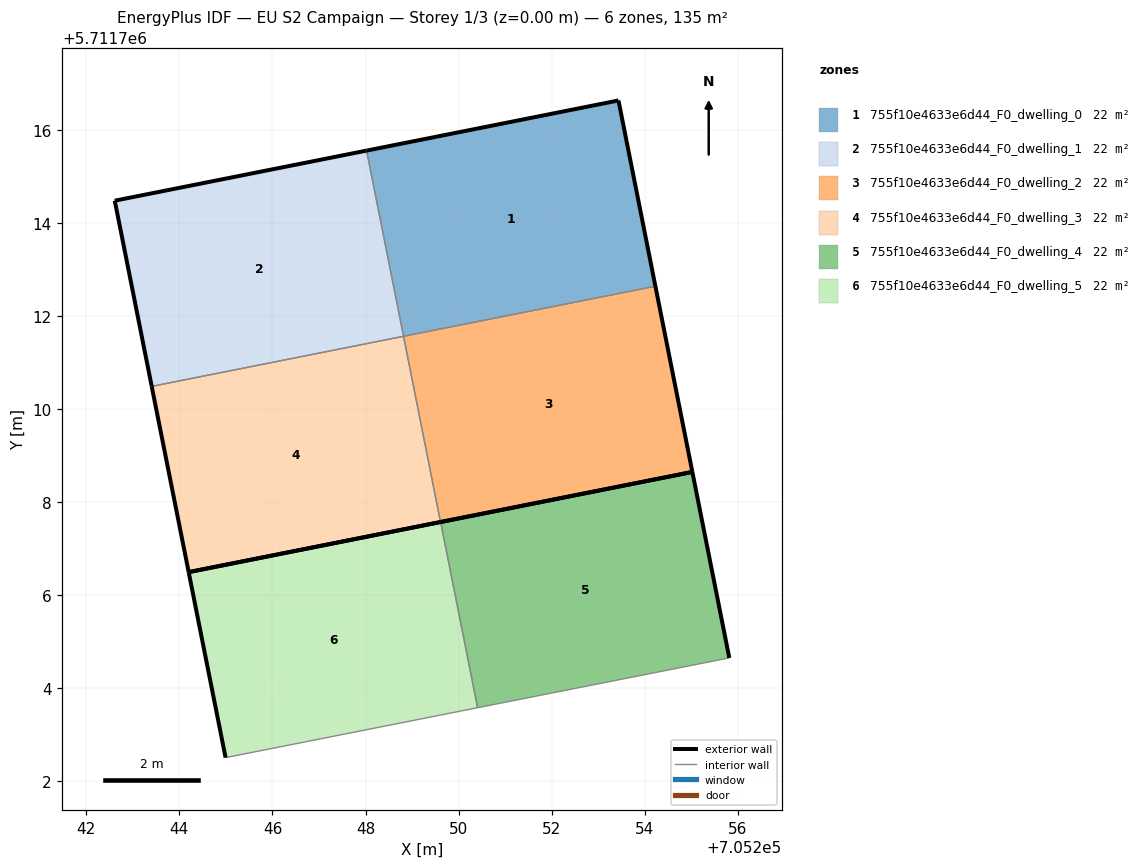
=== STOREY PLAN SPEC (per zone: floor XY polygon, exterior-wall plan segments, windows/doors) ===
zone 1: 755f10e4633e6d44_F0_dwelling_0  (22.4 m²)
  floor: (705254.23, 5711712.64) (705253.43, 5711716.63) (705248.02, 5711715.55) (705248.82, 5711711.56)
  exterior wall: (705248.02, 5711715.55) – (705253.43, 5711716.63)  [5.5 m]
  exterior wall: (705253.43, 5711716.63) – (705254.23, 5711712.64)  [4.1 m]
  interior walls: 2
zone 2: 755f10e4633e6d44_F0_dwelling_1  (22.4 m²)
  floor: (705248.82, 5711711.56) (705248.02, 5711715.55) (705242.61, 5711714.47) (705243.41, 5711710.49)
  exterior wall: (705242.61, 5711714.47) – (705248.02, 5711715.55)  [5.5 m]
  exterior wall: (705243.41, 5711710.49) – (705242.61, 5711714.47)  [4.1 m]
  interior walls: 2
zone 3: 755f10e4633e6d44_F0_dwelling_2  (22.4 m²)
  floor: (705255.02, 5711708.65) (705254.23, 5711712.64) (705248.82, 5711711.56) (705249.61, 5711707.57)
  exterior wall: (705254.23, 5711712.64) – (705255.02, 5711708.65)  [4.1 m]
  exterior wall: (705255.02, 5711708.65) – (705249.61, 5711707.57)  [5.5 m]
  interior walls: 2
zone 4: 755f10e4633e6d44_F0_dwelling_3  (22.4 m²)
  floor: (705249.61, 5711707.57) (705248.82, 5711711.56) (705243.41, 5711710.49) (705244.20, 5711706.50)
  exterior wall: (705249.61, 5711707.57) – (705244.20, 5711706.50)  [5.5 m]
  exterior wall: (705244.20, 5711706.50) – (705243.41, 5711710.49)  [4.1 m]
  interior walls: 2
zone 5: 755f10e4633e6d44_F0_dwelling_4  (22.4 m²)
  floor: (705255.81, 5711704.65) (705255.02, 5711708.65) (705249.61, 5711707.57) (705250.41, 5711703.58)
  exterior wall: (705249.61, 5711707.57) – (705255.02, 5711708.65)  [5.5 m]
  exterior wall: (705255.02, 5711708.65) – (705255.81, 5711704.65)  [4.1 m]
  interior walls: 2
zone 6: 755f10e4633e6d44_F0_dwelling_5  (22.4 m²)
  floor: (705250.41, 5711703.58) (705249.61, 5711707.57) (705244.20, 5711706.50) (705244.99, 5711702.51)
  exterior wall: (705244.20, 5711706.50) – (705249.61, 5711707.57)  [5.5 m]
  exterior wall: (705244.99, 5711702.51) – (705244.20, 5711706.50)  [4.1 m]
  interior walls: 2

=== DERIVED (storey summary) ===
Building: EU S2 Campaign
Storey: 1 of 3  (floor level z = 0.00 m)
Storey gross floor area: 134.6 m²
Zones on this storey: 6
  - 755f10e4633e6d44_F0_dwelling_0: floor 22.4 m²; exterior wall 9.6 m (28.8 m²); WWR 0.0%
  - 755f10e4633e6d44_F0_dwelling_1: floor 22.4 m²; exterior wall 9.6 m (28.7 m²); WWR 0.0%
  - 755f10e4633e6d44_F0_dwelling_2: floor 22.4 m²; exterior wall 9.6 m (28.8 m²); WWR 0.0%
  - 755f10e4633e6d44_F0_dwelling_3: floor 22.4 m²; exterior wall 9.6 m (28.8 m²); WWR 0.0%
  - 755f10e4633e6d44_F0_dwelling_4: floor 22.4 m²; exterior wall 9.6 m (28.8 m²); WWR 0.0%
  - 755f10e4633e6d44_F0_dwelling_5: floor 22.4 m²; exterior wall 9.6 m (28.7 m²); WWR 0.0%
Zone adjacency (shared interzone walls):
  - 755f10e4633e6d44_F0_dwelling_0 ↔ 755f10e4633e6d44_F0_dwelling_1
  - 755f10e4633e6d44_F0_dwelling_0 ↔ 755f10e4633e6d44_F0_dwelling_2
  - 755f10e4633e6d44_F0_dwelling_1 ↔ 755f10e4633e6d44_F0_dwelling_3
  - 755f10e4633e6d44_F0_dwelling_2 ↔ 755f10e4633e6d44_F0_dwelling_3
  - 755f10e4633e6d44_F0_dwelling_4 ↔ 755f10e4633e6d44_F0_dwelling_5